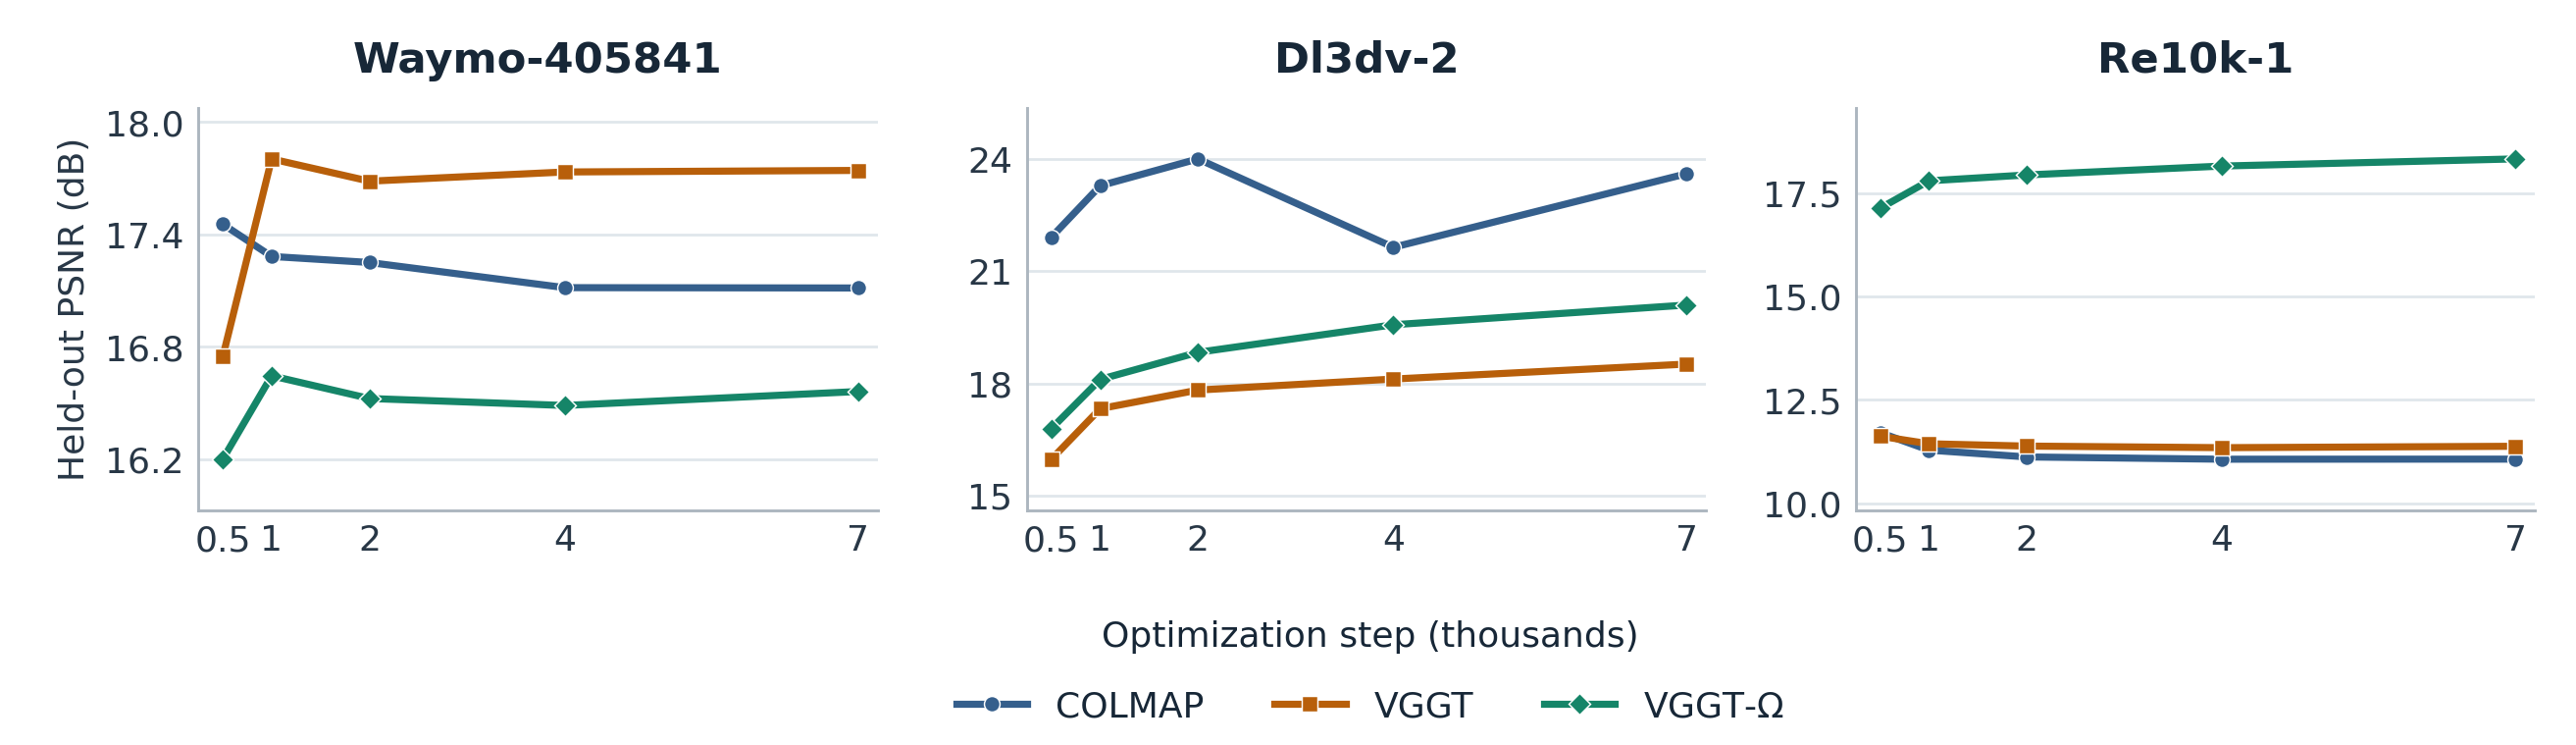

The table this chart was drawn from, first rows:
scene, method, step, test_frames, psnr, ssim, lpips
Waymo-405841, colmap, 500, 25, 17.46, 0.652, 0.5722
Waymo-405841, colmap, 1000, 25, 17.28, 0.6393, 0.5275
Waymo-405841, colmap, 2000, 25, 17.25, 0.6289, 0.4844
Waymo-405841, colmap, 4000, 25, 17.12, 0.6178, 0.4552
Waymo-405841, colmap, 7000, 25, 17.11, 0.6131, 0.44
Waymo-405841, vggt, 500, 25, 16.75, 0.6679, 0.6652
Waymo-405841, vggt, 1000, 25, 17.8, 0.6739, 0.6066
Waymo-405841, vggt, 2000, 25, 17.68, 0.666, 0.5738
Waymo-405841, vggt, 4000, 25, 17.73, 0.6608, 0.5474
Waymo-405841, vggt, 7000, 25, 17.74, 0.6548, 0.5211
Waymo-405841, vggt-omega, 500, 25, 16.2, 0.6496, 0.6379
Waymo-405841, vggt-omega, 1000, 25, 16.65, 0.6468, 0.5922
Waymo-405841, vggt-omega, 2000, 25, 16.52, 0.6375, 0.5611
Waymo-405841, vggt-omega, 4000, 25, 16.49, 0.6297, 0.5284
Waymo-405841, vggt-omega, 7000, 25, 16.56, 0.6245, 0.5052
Dl3dv-2, colmap, 500, 39, 21.91, 0.6823, 0.4254
Dl3dv-2, colmap, 1000, 39, 23.29, 0.7503, 0.2311
Dl3dv-2, colmap, 2000, 39, 24, 0.7767, 0.1107
Dl3dv-2, colmap, 4000, 39, 21.64, 0.7442, 0.1316
Dl3dv-2, colmap, 7000, 39, 23.61, 0.771, 0.07718
Dl3dv-2, vggt, 500, 39, 15.98, 0.5117, 0.4323
Dl3dv-2, vggt, 1000, 39, 17.33, 0.5233, 0.3504
Dl3dv-2, vggt, 2000, 39, 17.82, 0.5209, 0.2662
Dl3dv-2, vggt, 4000, 39, 18.12, 0.5127, 0.223
Dl3dv-2, vggt, 7000, 39, 18.52, 0.5132, 0.1951
Dl3dv-2, vggt-omega, 500, 39, 16.8, 0.6154, 0.3927
Dl3dv-2, vggt-omega, 1000, 39, 18.11, 0.6397, 0.3257
Dl3dv-2, vggt-omega, 2000, 39, 18.83, 0.646, 0.2485
Dl3dv-2, vggt-omega, 4000, 39, 19.57, 0.6557, 0.2076
Dl3dv-2, vggt-omega, 7000, 39, 20.1, 0.6609, 0.1811
Re10k-1, colmap, 500, 35, 11.71, 0.3307, 0.5558
Re10k-1, colmap, 1000, 35, 11.29, 0.2941, 0.4162
Re10k-1, colmap, 2000, 35, 11.12, 0.2759, 0.3945
Re10k-1, colmap, 4000, 35, 11.07, 0.2755, 0.3935
Re10k-1, colmap, 7000, 35, 11.07, 0.2759, 0.3925
Re10k-1, vggt, 500, 35, 11.62, 0.3017, 0.5062
Re10k-1, vggt, 1000, 35, 11.44, 0.2955, 0.4402
Re10k-1, vggt, 2000, 35, 11.38, 0.2911, 0.4065
Re10k-1, vggt, 4000, 35, 11.35, 0.289, 0.4022
Re10k-1, vggt, 7000, 35, 11.38, 0.2905, 0.3983
Re10k-1, vggt-omega, 500, 35, 17.14, 0.5867, 0.2843
Re10k-1, vggt-omega, 1000, 35, 17.8, 0.6159, 0.1603
Re10k-1, vggt-omega, 2000, 35, 17.94, 0.6262, 0.09191
Re10k-1, vggt-omega, 4000, 35, 18.16, 0.6331, 0.07578
Re10k-1, vggt-omega, 7000, 35, 18.33, 0.6403, 0.06841
